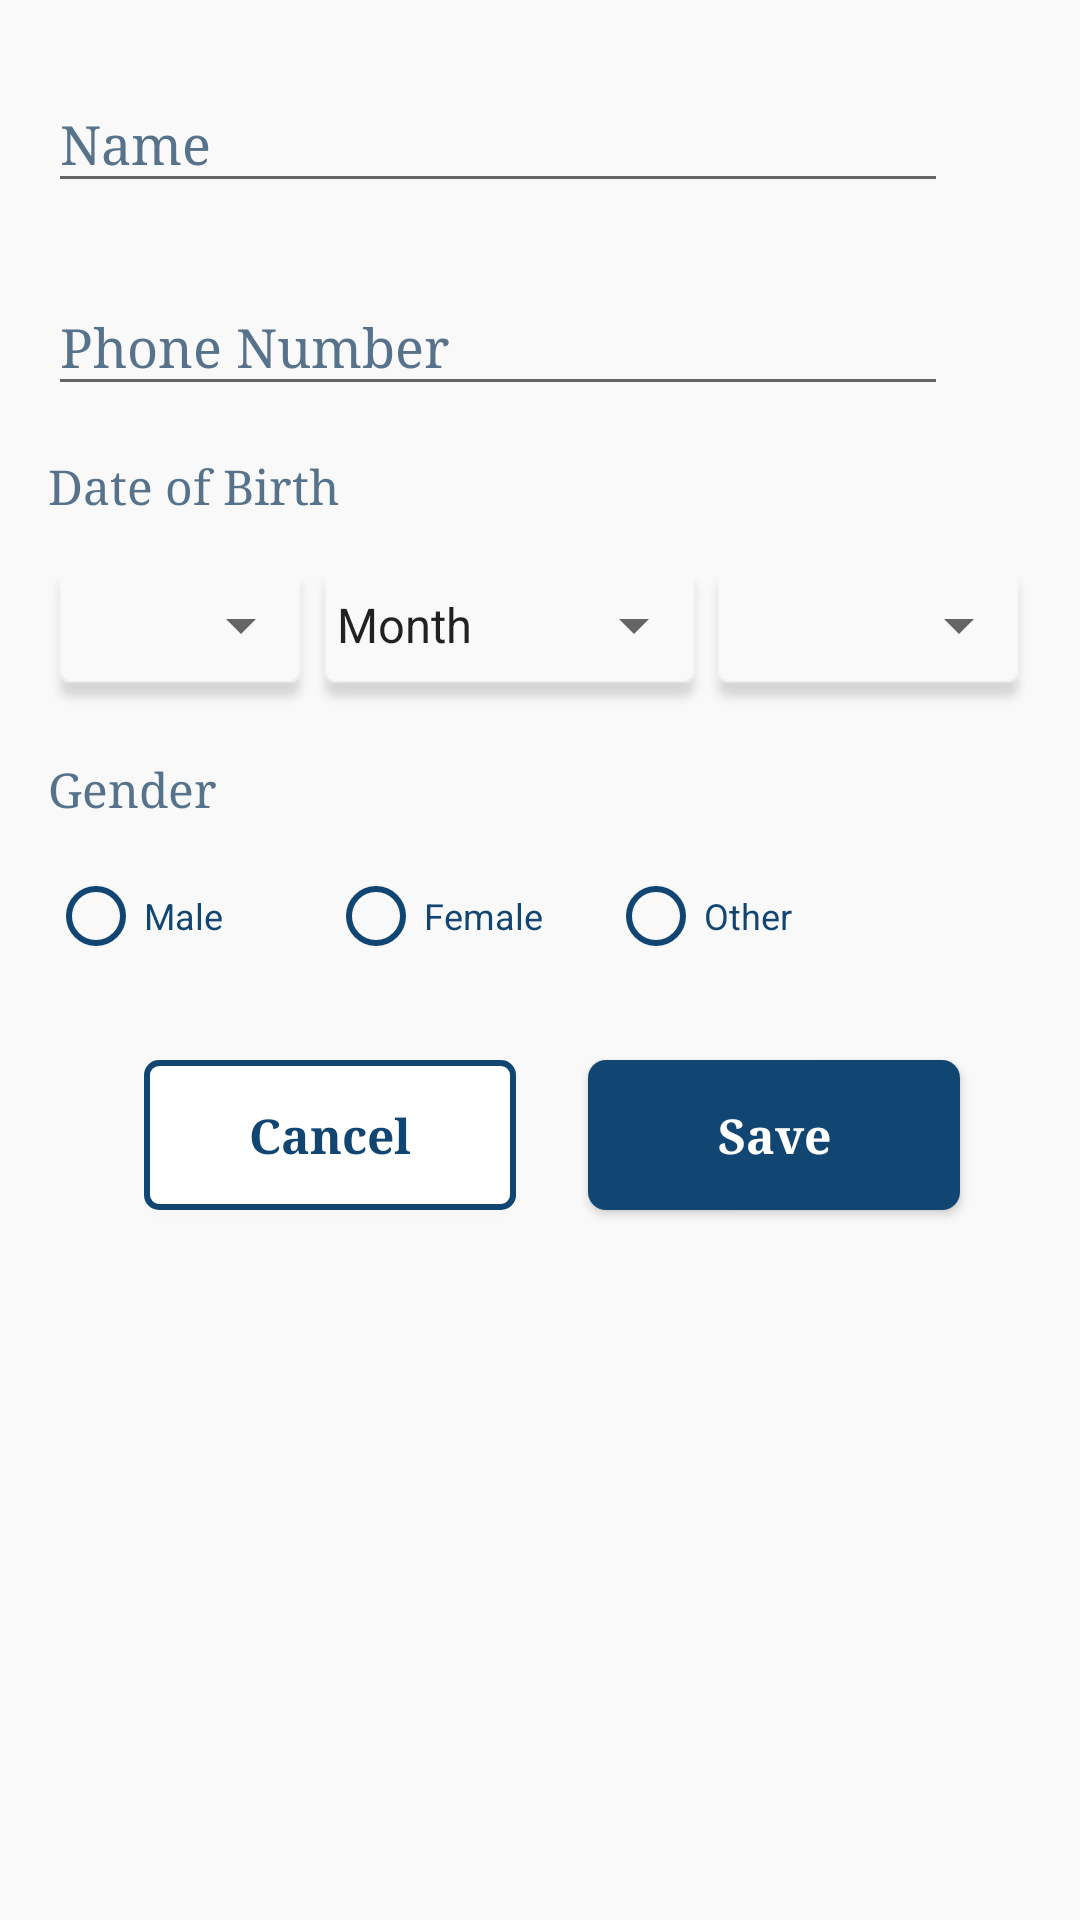

Here is an Android app screen rendered from its layout file. Give the layout XML and the strings, colors and styles it references.
<!-- AndroidManifest.xml: application theme Theme.WeChatRedesign.TransparentStatusBar -->
<!-- res/layout/dialog_user_profile.xml -->
<?xml version="1.0" encoding="utf-8"?>
<LinearLayout xmlns:android="http://schemas.android.com/apk/res/android"
    android:layout_width="match_parent"
    android:layout_height="match_parent"
    android:padding="@dimen/margin_medium_2"
    android:orientation="vertical"
    android:background="@color/colorPrimary"
    android:paddingBottom="@dimen/margin_medium_2">

    <com.google.android.material.textfield.TextInputLayout
        android:id="@+id/textInputLayout"
        android:layout_width="300dp"
        android:layout_height="wrap_content"
        android:textColorHint="@color/colorSecondaryText">

        <com.google.android.material.textfield.TextInputEditText
            android:id="@+id/etNameDialog"
            android:layout_width="match_parent"
            android:layout_height="wrap_content"
            android:fontFamily="serif"
            android:textColor="@color/black"
            android:textColorHint="@color/colorSecondaryText"
            android:hint="@string/lbl_name" />
    </com.google.android.material.textfield.TextInputLayout>

    <com.google.android.material.textfield.TextInputLayout
        android:id="@+id/textInputLayout2"
        android:layout_width="300dp"
        android:layout_height="wrap_content"
        android:textColorHint="@color/colorSecondaryText"
        android:layout_marginTop="16dp">

        <com.google.android.material.textfield.TextInputEditText
            android:id="@+id/etPhoneNumberDialog"
            android:layout_width="match_parent"
            android:layout_height="wrap_content"
            android:fontFamily="serif"
            android:textColor="@color/black"
            android:textColorHint="@color/colorSecondaryText"
            android:hint="@string/lbl_phone_number" />
    </com.google.android.material.textfield.TextInputLayout>


    <TextView
        android:id="@+id/tvDateOfBirth"
        android:layout_width="wrap_content"
        android:layout_height="wrap_content"
        android:layout_marginTop="@dimen/margin_medium_2"
        android:fontFamily="serif"
        android:text="@string/lbl_date_of_birth"
        android:textColor="@color/colorSecondaryText"
        android:textSize="@dimen/text_regular_2x" />

    <LinearLayout
        android:id="@+id/llSpinner"
        android:layout_width="match_parent"
        android:layout_height="wrap_content"
        android:layout_marginTop="@dimen/margin_medium_2"
        android:orientation="horizontal"
        android:weightSum="10">

        <FrameLayout
            android:layout_width="0dp"
            android:layout_height="wrap_content"
            android:layout_weight="2.7">

            <View
                android:layout_width="match_parent"
                android:layout_height="@dimen/margin_xxlarge"
                android:background="@drawable/background_spinner" />

            <Spinner
                android:id="@+id/spinnerDayDialog"
                android:layout_width="match_parent"
                android:layout_height="wrap_content"
                android:layout_marginTop="@dimen/margin_medium"
                style="@style/Widget.AppCompat.DropDownItem.Spinner"/>

        </FrameLayout>

        <FrameLayout
            android:layout_width="0dp"
            android:layout_height="wrap_content"
            android:layout_weight="4">

            <View
                android:layout_width="match_parent"
                android:layout_height="@dimen/margin_xxlarge"
                android:background="@drawable/background_spinner" />

            <Spinner
                android:id="@+id/spinnerMonthDialog"
                android:layout_width="match_parent"
                android:layout_height="wrap_content"
                android:layout_marginTop="@dimen/margin_medium"
                android:entries="@array/months" />

        </FrameLayout>

        <FrameLayout
            android:layout_width="0dp"
            android:layout_height="@dimen/margin_xxlarge"
            android:layout_weight="3.3">

            <View
                android:layout_width="match_parent"
                android:layout_height="@dimen/margin_xxlarge"
                android:background="@drawable/background_spinner" />

            <Spinner
                android:id="@+id/spinnerYearDialog"
                android:layout_width="match_parent"
                android:layout_height="wrap_content"
                android:spinnerMode="dropdown"
                android:layout_marginTop="@dimen/margin_medium" />

        </FrameLayout>

    </LinearLayout>

    <TextView
        android:id="@+id/tvGender"
        android:layout_width="wrap_content"
        android:layout_height="wrap_content"
        android:layout_marginTop="@dimen/margin_medium_2"
        android:text="@string/lbl_gender"
        android:textColor="@color/colorSecondaryText"
        android:textSize="@dimen/text_regular_2x"
        android:fontFamily="serif" />

    <LinearLayout
        android:layout_width="match_parent"
        android:layout_height="wrap_content"
        android:layout_marginEnd="@dimen/margin_xxlarge"
        android:orientation="horizontal"
        android:weightSum="3">

        <RadioButton
            android:id="@+id/rbMaleDialog"
            android:layout_width="0dp"
            android:layout_height="wrap_content"
            android:layout_marginTop="@dimen/margin_medium_2"
            android:layout_weight="1"
            android:buttonTint="@color/colorAccent"
            android:text="@string/lbl_male"
            android:textSize="@dimen/text_small"
            android:textColor="@color/colorAccent" />

        <RadioButton
            android:id="@+id/rbFemaleDialog"
            android:layout_width="0dp"
            android:layout_height="wrap_content"
            android:layout_marginTop="@dimen/margin_medium_2"
            android:layout_weight="1"
            android:buttonTint="@color/colorAccent"
            android:text="@string/lbl_female"
            android:textSize="@dimen/text_small"
            android:textColor="@color/colorAccent" />

        <RadioButton
            android:id="@+id/rbOtherDialog"
            android:layout_width="0dp"
            android:layout_height="wrap_content"
            android:layout_marginTop="@dimen/margin_medium_2"
            android:layout_weight="1"
            android:buttonTint="@color/colorAccent"
            android:text="@string/lbl_other"
            android:textSize="@dimen/text_small"
            android:textColor="@color/colorAccent" />

    </LinearLayout>

    <LinearLayout
        android:layout_width="match_parent"
        android:layout_height="wrap_content"
        android:weightSum="2">

        <Button
            android:id="@+id/btnCancel"
            android:layout_width="0dp"
            android:layout_height="50dp"
            android:layout_weight="1"
            android:layout_marginStart="@dimen/margin_xlarge"
            android:layout_marginEnd="@dimen/margin_large"
            android:layout_marginTop="@dimen/margin_xlarge"
            android:background="@drawable/background_button_sign_up"
            android:fontFamily="serif"
            android:gravity="center"
            android:text="@string/lbl_cancel"
            android:textAllCaps="false"
            android:textColor="@color/colorAccent"
            android:textSize="@dimen/text_regular_2x"
            android:textStyle="bold" />

        <Button
            android:id="@+id/btnSave"
            android:layout_width="0dp"
            android:layout_height="50dp"
            android:layout_weight="1"
            android:layout_marginTop="@dimen/margin_xlarge"
            android:layout_marginBottom="@dimen/margin_medium_2"
            android:layout_marginEnd="@dimen/margin_large"
            android:background="@drawable/background_button_active_accent"
            android:fontFamily="serif"
            android:gravity="center"
            android:text="@string/lbl_save"
            android:textAllCaps="false"
            android:textColor="@color/white"
            android:textSize="@dimen/text_regular_2x"
            android:textStyle="bold" />

    </LinearLayout>

</LinearLayout>
<!-- resources referenced by this layout -->
<resources>
  <string-array name="months">
          <item>Month</item>
          <item>January</item>
          <item>February</item>
          <item>March</item>
          <item>April</item>
          <item>May</item>
          <item>June</item>
          <item>July</item>
          <item>August</item>
          <item>September</item>
          <item>October</item>
          <item>November</item>
          <item>December</item>
      </string-array>
  <color name="black">#FF000000</color>
  <color name="colorAccent">#124672</color>
  <color name="colorPrimary">#f9f9f9</color>
  <color name="colorSecondaryText">#57738c</color>
  <color name="white">#FFFFFFFF</color>
  <dimen name="margin_large">24dp</dimen>
  <dimen name="margin_medium">8dp</dimen>
  <dimen name="margin_medium_2">16dp</dimen>
  <dimen name="margin_xlarge">32dp</dimen>
  <dimen name="margin_xxlarge">48dp</dimen>
  <dimen name="text_regular_2x">16sp</dimen>
  <dimen name="text_small">12sp</dimen>
  <!-- drawable background_button_active_accent (drawable) -->
  <?xml version="1.0" encoding="utf-8"?>
  <shape xmlns:android="http://schemas.android.com/apk/res/android">
      <solid
          android:color="@color/colorAccent"/>
      <corners
          android:radius="6dp"/>
  </shape>
  <!-- drawable background_button_sign_up (drawable) -->
  <?xml version="1.0" encoding="utf-8"?>
  <layer-list xmlns:android="http://schemas.android.com/apk/res/android">
      <item>
          <shape>
              <solid
                  android:color="@color/white"/>
              <corners
                  android:radius="@dimen/margin_small"/>
              <stroke
                  android:color="@color/colorAccent"
                  android:width="2dp"/>
          </shape>
      </item>
  
  
  
  
  
  
  
  </layer-list>
  <!-- drawable background_spinner (drawable) -->
  <?xml version="1.0" encoding="utf-8"?>
  <layer-list xmlns:android="http://schemas.android.com/apk/res/android">
      <item android:drawable="@drawable/shadow_spinner" />
  </layer-list>
  <string name="lbl_cancel">Cancel</string>
  <string name="lbl_date_of_birth">Date of Birth</string>
  <string name="lbl_female">Female</string>
  <string name="lbl_gender">Gender</string>
  <string name="lbl_male">Male</string>
  <string name="lbl_name">Name</string>
  <string name="lbl_other">Other</string>
  <string name="lbl_phone_number">Phone Number</string>
  <string name="lbl_save">Save</string>
  <style name="Theme.WeChatRedesign.TransparentStatusBar" parent="Theme.WeChatRedesign">
          <item name="android:fitsSystemWindows">true</item>
          <item name="android:statusBarColor">@android:color/transparent</item>
      </style>
  <dimen name="margin_small">4dp</dimen>
  <style name="Theme.WeChatRedesign" parent="Theme.AppCompat.DayNight.NoActionBar">
          
          <item name="colorPrimary">@color/colorPrimary</item>
          <item name="colorOnPrimary">@color/white</item>
          
          <item name="android:statusBarColor">@android:color/transparent</item>
          
          <item name="android:windowLightStatusBar">true</item>
          <item name="searchViewStyle">@style/CustomSearchViewStyle</item>   
      </style>
  <style name="CustomSearchViewStyle" parent="Widget.AppCompat.SearchView">
          <item name="android:queryBackground">@android:color/transparent</item>
      </style>
</resources>
